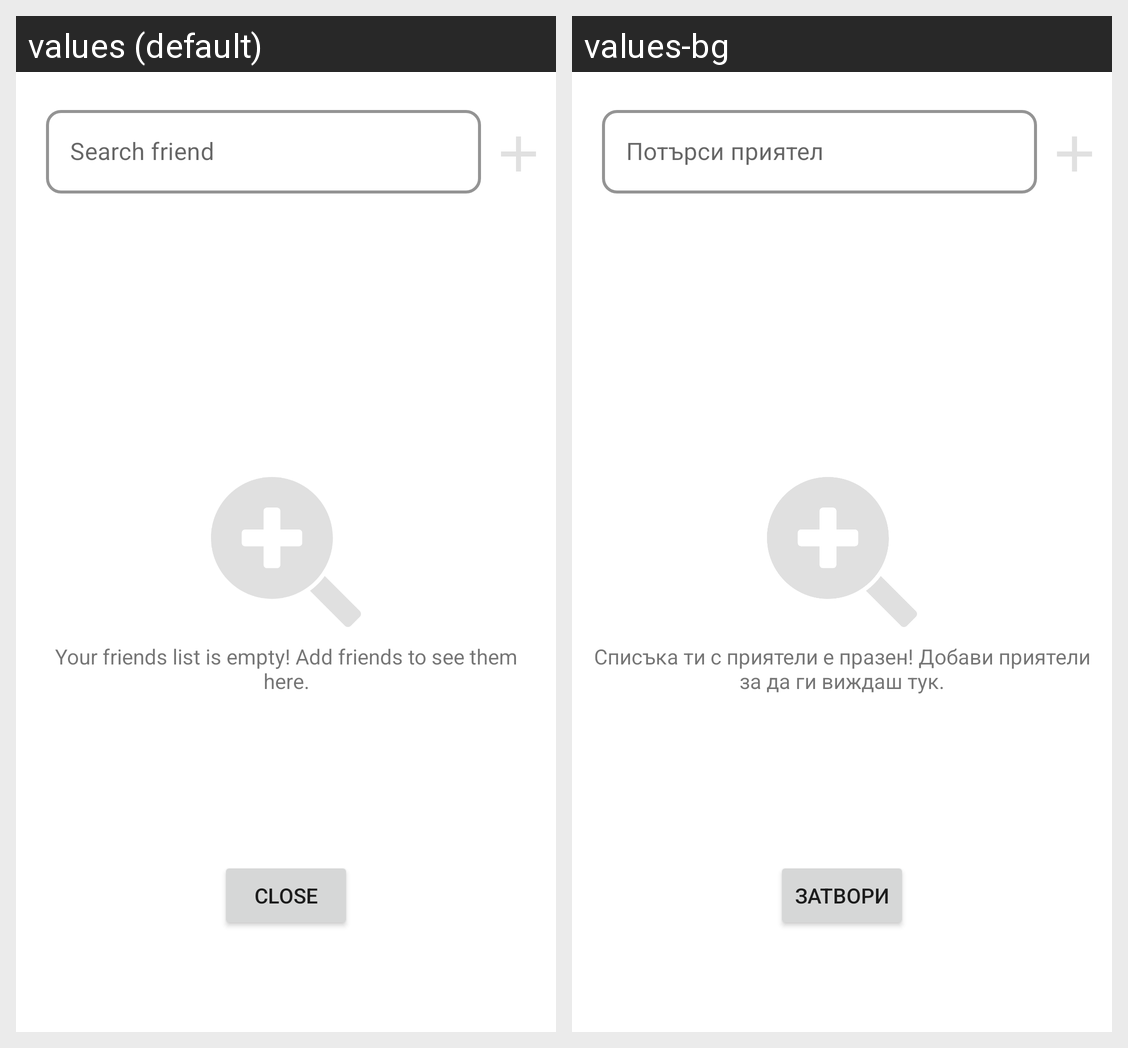

Strings drawn on this Android screen and how each of the app's shown locales translates them:
Android screen res/layout/popup_friends.xml rendered under 2 locales, left to right: values (default), values-bg. Device: Nexus 5 (rendered at 1080×1920; each locale shown at half size, 540×960, under a caption strip naming it); theme Theme.HealthTracker.
Strings drawn on this screen, with the default value and each locale's value (text and hints the layout hard-codes, and strings that could not be matched under every locale, appear in the picture but are not listed):

searchFriend
  values: Search friend
  values-bg: Потърси приятел

no_friends
  values: Your friends list is empty! Add friends to see them here.
  values-bg: Списъка ти с приятели е празен! Добави приятели за да ги виждаш тук.

close
  values: CLOSE
  values-bg: ЗАТВОРИ
